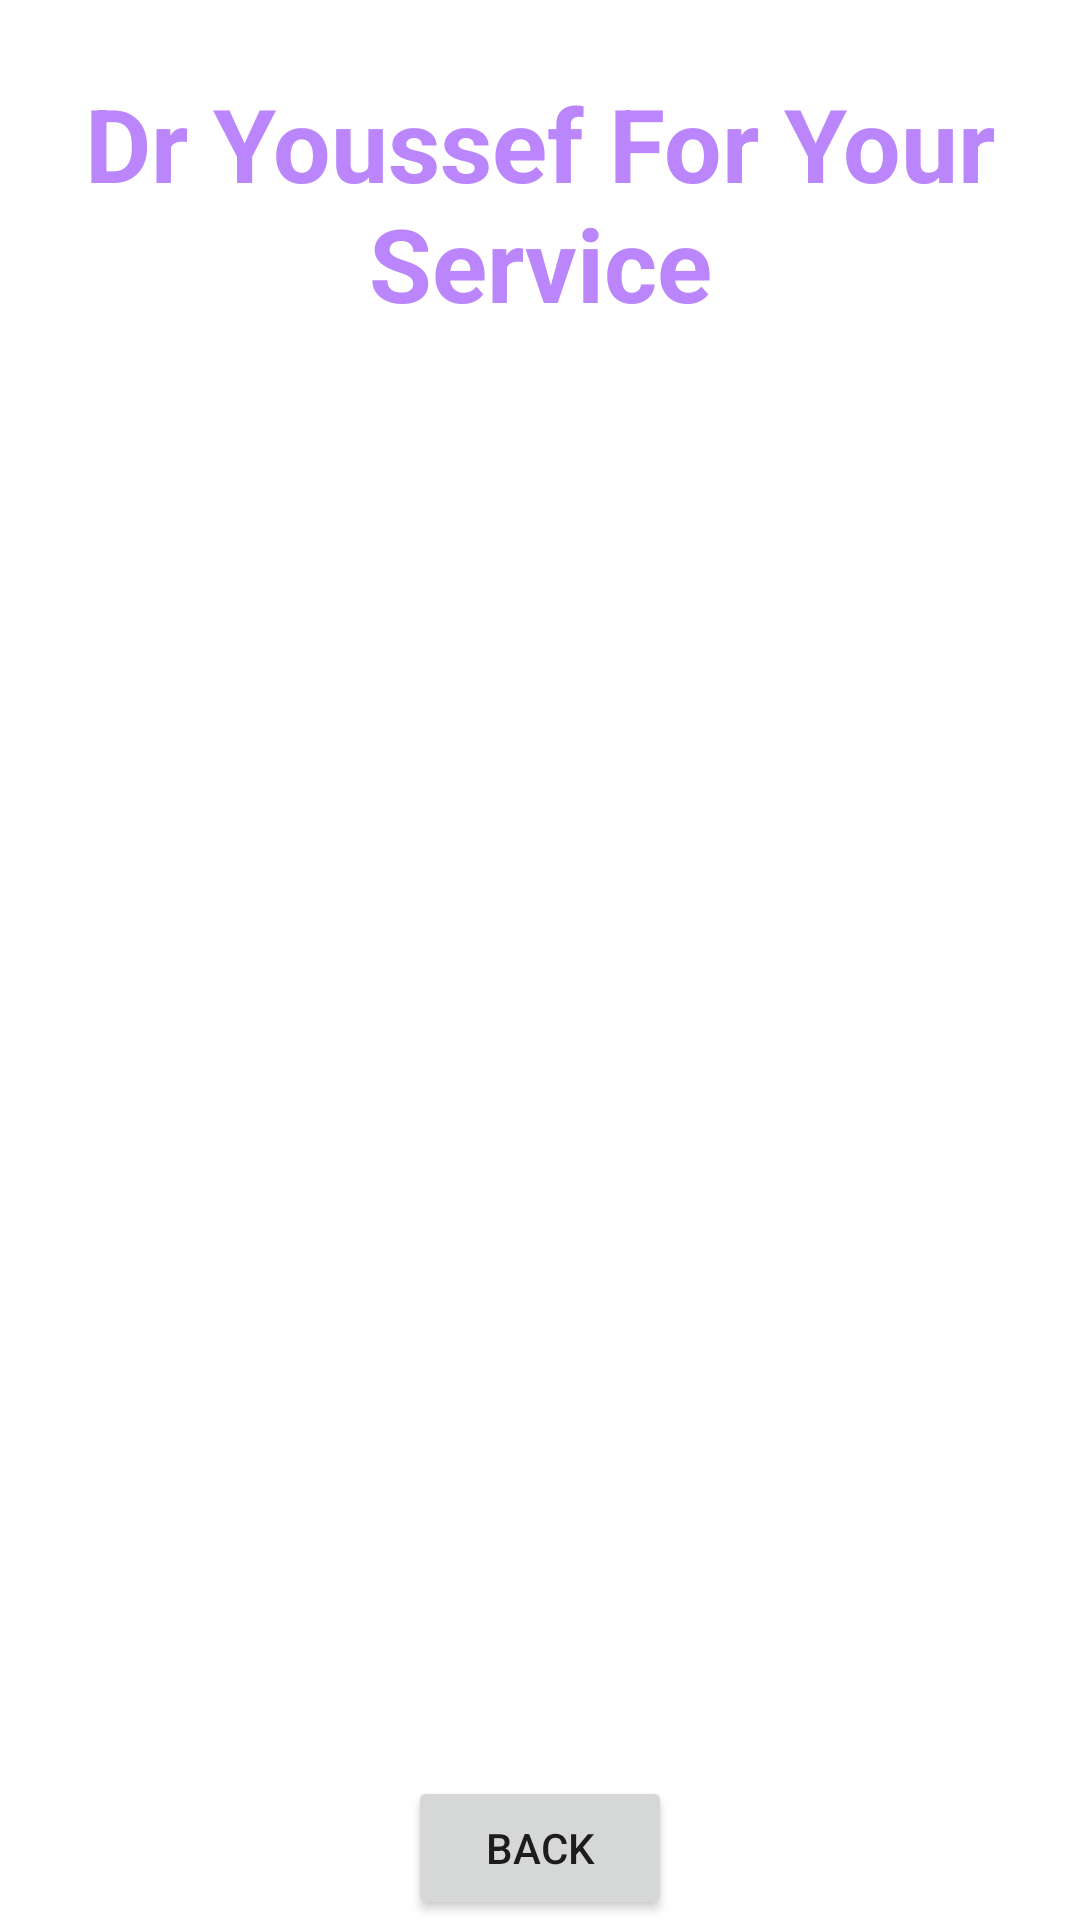

Android layout source for this screen:
<!-- AndroidManifest.xml: application theme Theme.DrYouYouHealth -->
<!-- res/layout/activity_doctor_detail.xml -->
<?xml version="1.0" encoding="utf-8"?>
<androidx.constraintlayout.widget.ConstraintLayout xmlns:android="http://schemas.android.com/apk/res/android"
    xmlns:app="http://schemas.android.com/apk/res-auto"
    xmlns:tools="http://schemas.android.com/tools"
    android:layout_width="match_parent"
    android:layout_height="match_parent"
    android:background="@drawable/back1"
    tools:context=".DoctorDetailActivity">

    <TextView
        android:id="@+id/textViewDDName"
        android:layout_width="wrap_content"
        android:layout_height="wrap_content"
        android:gravity="center"
        android:text="Dr Youssef For Your Service"
        android:textColor="@color/purple_200"
        android:textSize="34sp"
        android:textStyle="bold"
        app:layout_constraintBottom_toBottomOf="parent"
        app:layout_constraintEnd_toEndOf="parent"
        app:layout_constraintStart_toStartOf="parent"
        app:layout_constraintTop_toTopOf="parent"
        app:layout_constraintVertical_bias="0.045" />

    <TextView
        android:id="@+id/textViewDDTitile"
        android:layout_width="wrap_content"
        android:layout_height="wrap_content"
        android:text="Default_Text"
        android:textColor="@color/white"
        android:textSize="20sp"
        android:textStyle="bold"
        app:layout_constraintBottom_toBottomOf="parent"
        app:layout_constraintEnd_toEndOf="parent"
        app:layout_constraintStart_toStartOf="parent"
        app:layout_constraintTop_toBottomOf="@id/textViewDDName"
        app:layout_constraintVertical_bias="0.0199998" />

    <ListView
        android:id="@+id/listViewDD"
        android:layout_width="wrap_content"
        android:layout_height="500dp"
        android:layout_margin="10dp"
        android:layout_marginStart="16dp"
        android:layout_marginEnd="16dp"
        app:layout_constraintBottom_toBottomOf="parent"
        app:layout_constraintEnd_toEndOf="parent"
        app:layout_constraintStart_toStartOf="parent"
        app:layout_constraintTop_toBottomOf="@id/textViewDDTitile"

        />

    <Button
        android:id="@+id/butttonDDBack"
        android:layout_width="wrap_content"
        android:layout_height="wrap_content"
        android:text="BACK"
        app:layout_constraintBottom_toBottomOf="parent"
        app:layout_constraintEnd_toEndOf="parent"
        app:layout_constraintStart_toStartOf="parent"
        app:layout_constraintVertical_bias="0.69"/>



</androidx.constraintlayout.widget.ConstraintLayout>
<!-- resources referenced by this layout -->
<resources>
  <color name="purple_200">#FFBB86FC</color>
  <color name="white">#FFFFFFFF</color>
  <style name="Theme.DrYouYouHealth" parent="Theme.MaterialComponents.DayNight.NoActionBar">
          
          <item name="colorPrimary">@color/purple_500</item>
          <item name="colorPrimaryVariant">@color/purple_700</item>
          <item name="colorOnPrimary">@color/white</item>
          
          <item name="colorSecondary">@color/teal_200</item>
          <item name="colorSecondaryVariant">@color/teal_700</item>
          <item name="colorOnSecondary">@color/black</item>
          
          <item name="android:statusBarColor">?attr/colorPrimaryVariant</item>
          
      </style>
  <color name="purple_500">#FF6200EE</color>
  <color name="purple_700">#FF3700B3</color>
  <color name="teal_200">#FF03DAC5</color>
  <color name="teal_700">#FF018786</color>
  <color name="black">#FF000000</color>
</resources>
